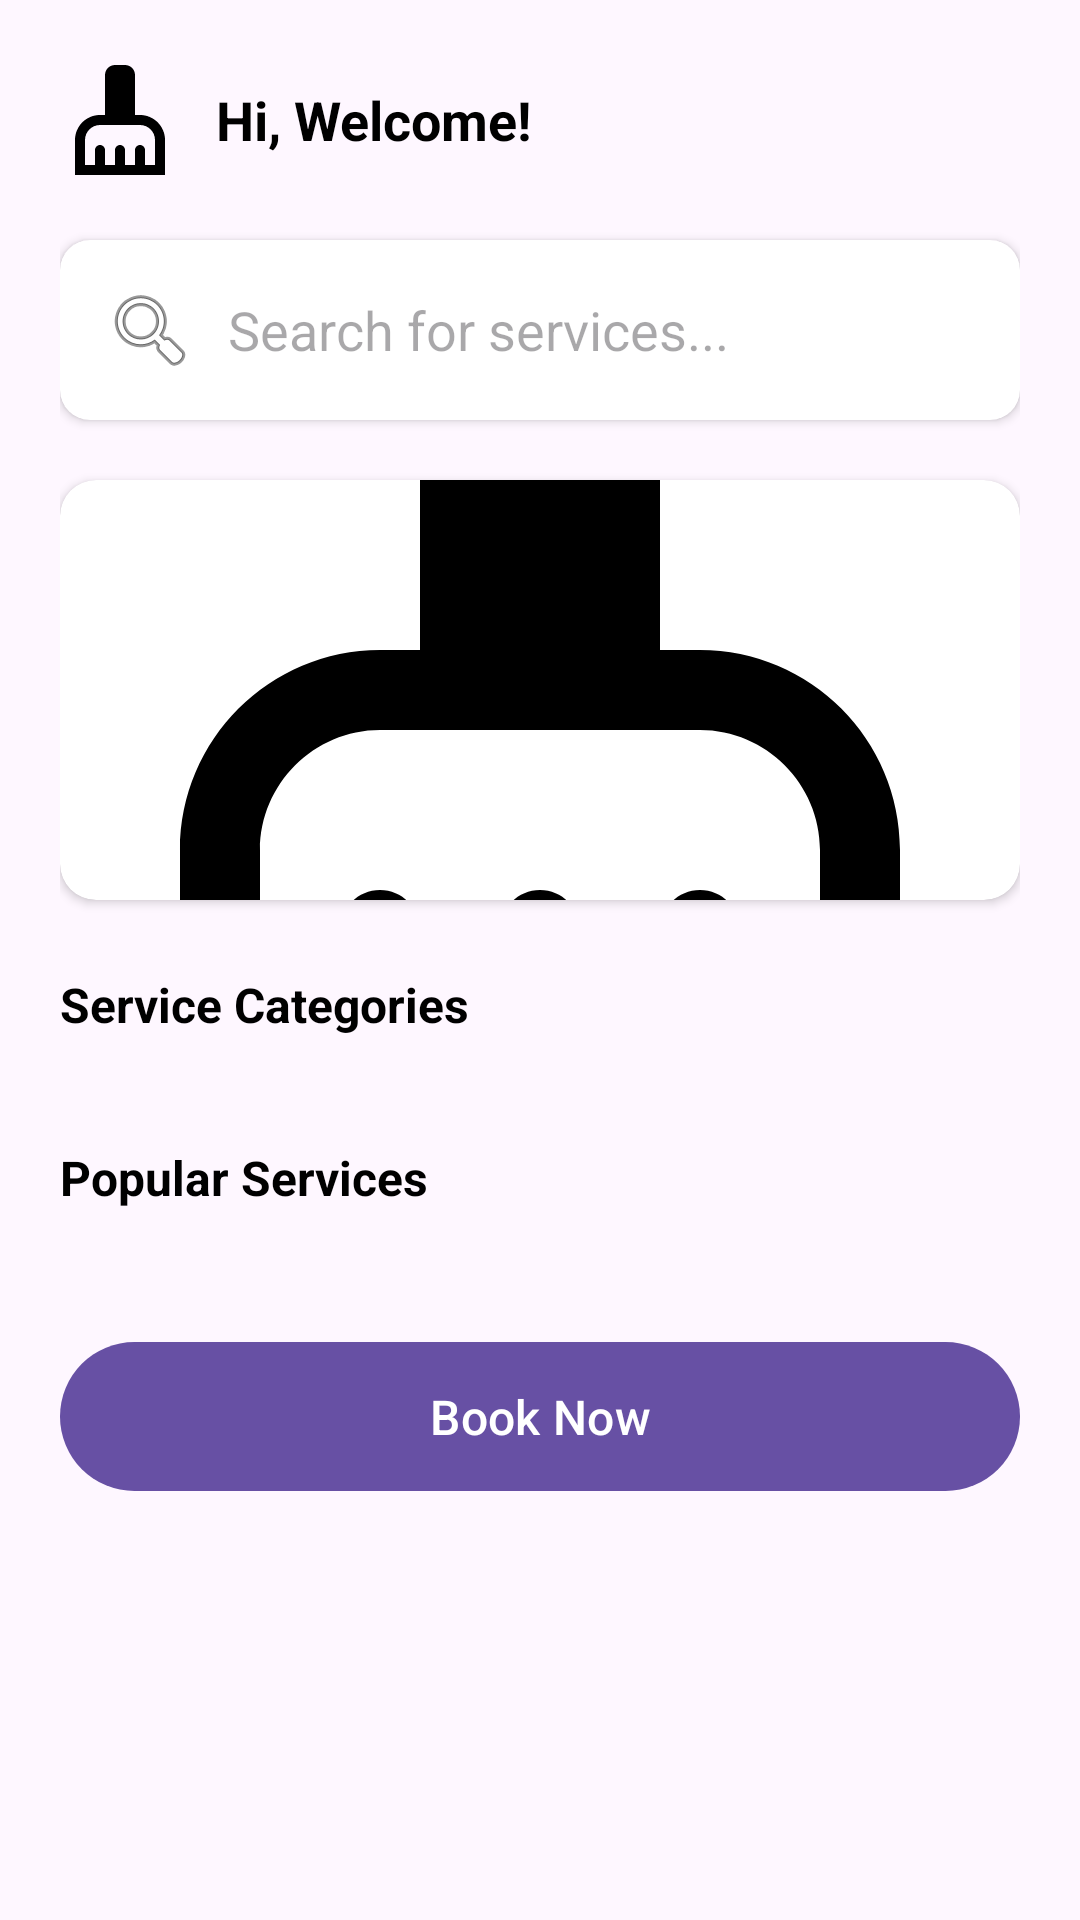

Reconstruct the res/layout file that produces this screen, plus the resources it refers to.
<!-- AndroidManifest.xml: application theme Theme.CleaningServiceApp -->
<!-- res/layout/fragment_home.xml -->
<?xml version="1.0" encoding="utf-8"?>

<androidx.core.widget.NestedScrollView
    xmlns:android="http://schemas.android.com/apk/res/android"
    xmlns:app="http://schemas.android.com/apk/res-auto"
    xmlns:tools="http://schemas.android.com/tools"
    android:layout_width="match_parent"
    android:layout_height="match_parent"
    android:fillViewport="true"
    tools:context=".HomeFragment">

    <LinearLayout
        android:layout_width="match_parent"
        android:layout_height="wrap_content"
        android:orientation="vertical"
        android:padding="20dp">

        
        <LinearLayout
            android:layout_width="match_parent"
            android:layout_height="wrap_content"
            android:orientation="horizontal"
            android:gravity="center_vertical">

            <ImageView
                android:id="@+id/homeLogo"
                android:layout_width="40dp"
                android:layout_height="40dp"
                android:contentDescription="@string/app_logo_description"
                android:src="@drawable/ic_app_logo" />

            <TextView
                android:id="@+id/greetingText"
                android:layout_width="0dp"
                android:layout_height="wrap_content"
                android:layout_weight="1"
                android:layout_marginStart="12dp"
                android:text="@string/greeting_default"
                android:textColor="@color/black"
                android:textSize="18sp"
                android:textStyle="bold" />

        </LinearLayout>

        
        <androidx.cardview.widget.CardView
            android:layout_width="match_parent"
            android:layout_height="wrap_content"
            android:layout_marginTop="20dp"
            app:cardCornerRadius="10dp"
            app:cardElevation="2dp">

            <EditText
                android:id="@+id/searchEditText"
                android:layout_width="match_parent"
                android:layout_height="wrap_content"
                android:padding="14dp"
                android:hint="@string/search_hint"
                android:inputType="text"
                android:background="@android:color/transparent"
                android:drawableStart="@android:drawable/ic_menu_search"
                android:drawablePadding="10dp"
                android:singleLine="true" />

        </androidx.cardview.widget.CardView>

        
        <androidx.cardview.widget.CardView
            android:layout_width="match_parent"
            android:layout_height="140dp"
            android:layout_marginTop="20dp"
            app:cardCornerRadius="12dp"
            app:cardElevation="2dp">

            <ImageView
                android:id="@+id/promoBanner"
                android:layout_width="match_parent"
                android:layout_height="match_parent"
                android:scaleType="centerCrop"
                android:contentDescription="@string/banner_description"
                android:src="@drawable/ic_app_logo" />

        </androidx.cardview.widget.CardView>

        
        <TextView
            android:layout_width="wrap_content"
            android:layout_height="wrap_content"
            android:layout_marginTop="24dp"
            android:text="@string/section_categories"
            android:textColor="@color/black"
            android:textSize="16sp"
            android:textStyle="bold" />

        <androidx.recyclerview.widget.RecyclerView
            android:id="@+id/categoryRecyclerView"
            android:layout_width="match_parent"
            android:layout_height="wrap_content"
            android:layout_marginTop="12dp"
            android:clipToPadding="false"
            android:orientation="horizontal"
            app:layoutManager="androidx.recyclerview.widget.LinearLayoutManager"
            tools:listitem="@layout/item_category" />

        
        <TextView
            android:layout_width="wrap_content"
            android:layout_height="wrap_content"
            android:layout_marginTop="24dp"
            android:text="@string/section_popular_services"
            android:textColor="@color/black"
            android:textSize="16sp"
            android:textStyle="bold" />

        <androidx.recyclerview.widget.RecyclerView
            android:id="@+id/popularServiceRecyclerView"
            android:layout_width="match_parent"
            android:layout_height="wrap_content"
            android:layout_marginTop="12dp"
            android:clipToPadding="false"
            android:orientation="horizontal"
            app:layoutManager="androidx.recyclerview.widget.LinearLayoutManager"
            tools:listitem="@layout/item_popular_service" />

        
        <com.google.android.material.button.MaterialButton
            android:id="@+id/bookNowButton"
            android:layout_width="match_parent"
            android:layout_height="wrap_content"
            android:layout_marginTop="28dp"
            android:layout_marginBottom="16dp"
            android:padding="14dp"
            android:text="@string/book_now_button"
            android:textSize="16sp" />

    </LinearLayout>

</androidx.core.widget.NestedScrollView>
<!-- res/layout/item_category.xml (included above) -->
<?xml version="1.0" encoding="utf-8"?>

<LinearLayout
    xmlns:android="http://schemas.android.com/apk/res/android"
    android:layout_width="80dp"
    android:layout_height="wrap_content"
    android:layout_marginEnd="12dp"
    android:gravity="center"
    android:orientation="vertical">

    <androidx.cardview.widget.CardView
        android:layout_width="60dp"
        android:layout_height="60dp"
        app:cardCornerRadius="30dp"
        app:cardElevation="2dp"
        app:cardBackgroundColor="@color/white"
        xmlns:app="http://schemas.android.com/apk/res-auto">

        <ImageView
            android:id="@+id/categoryIcon"
            android:layout_width="match_parent"
            android:layout_height="match_parent"
            android:padding="14dp"
            android:contentDescription="@string/category_icon_description"
            android:src="@drawable/ic_app_logo" />

    </androidx.cardview.widget.CardView>

    <TextView
        android:id="@+id/categoryName"
        android:layout_width="wrap_content"
        android:layout_height="wrap_content"
        android:layout_marginTop="6dp"
        android:text="@string/placeholder_category_name"
        android:textColor="@color/black"
        android:textSize="12sp"
        android:maxLines="1"
        android:ellipsize="end" />

</LinearLayout>
<!-- res/layout/item_popular_service.xml (included above) -->
<?xml version="1.0" encoding="utf-8"?>

<androidx.cardview.widget.CardView
    xmlns:android="http://schemas.android.com/apk/res/android"
    xmlns:app="http://schemas.android.com/apk/res-auto"
    android:layout_width="160dp"
    android:layout_height="wrap_content"
    android:layout_marginEnd="12dp"
    app:cardCornerRadius="12dp"
    app:cardElevation="3dp">

    <LinearLayout
        android:layout_width="match_parent"
        android:layout_height="wrap_content"
        android:orientation="vertical">

        <ImageView
            android:id="@+id/serviceImage"
            android:layout_width="match_parent"
            android:layout_height="100dp"
            android:scaleType="centerCrop"
            android:contentDescription="@string/service_image_description"
            android:src="@drawable/ic_app_logo" />

        <LinearLayout
            android:layout_width="match_parent"
            android:layout_height="wrap_content"
            android:orientation="vertical"
            android:padding="10dp">

            <TextView
                android:id="@+id/serviceName"
                android:layout_width="match_parent"
                android:layout_height="wrap_content"
                android:text="@string/placeholder_service_name"
                android:textColor="@color/black"
                android:textSize="14sp"
                android:textStyle="bold"
                android:maxLines="1"
                android:ellipsize="end" />

            <LinearLayout
                android:layout_width="match_parent"
                android:layout_height="wrap_content"
                android:layout_marginTop="6dp"
                android:orientation="horizontal">

                <TextView
                    android:id="@+id/servicePrice"
                    android:layout_width="0dp"
                    android:layout_height="wrap_content"
                    android:layout_weight="1"
                    android:text="@string/placeholder_price"
                    android:textColor="@color/black"
                    android:textSize="13sp"
                    android:textStyle="bold" />

                <TextView
                    android:id="@+id/serviceRating"
                    android:layout_width="wrap_content"
                    android:layout_height="wrap_content"
                    android:text="@string/placeholder_rating"
                    android:textColor="@color/black"
                    android:textSize="13sp" />

            </LinearLayout>

        </LinearLayout>

    </LinearLayout>

</androidx.cardview.widget.CardView>
<!-- resources referenced by this layout -->
<resources>
  <color name="black">#FF000000</color>
  <color name="white">#FFFFFFFF</color>
  <!-- drawable ic_app_logo (drawable) -->
  <vector xmlns:android="http://schemas.android.com/apk/res/android" android:height="24dp" android:tint="#000000" android:viewportHeight="24" android:viewportWidth="24" android:width="24dp">
        
      <path android:fillColor="@android:color/white" android:pathData="M16,11h-1V3c0,-1.1 -0.9,-2 -2,-2h-2C9.9,1 9,1.9 9,3v8H8c-2.76,0 -5,2.24 -5,5v7h18v-7C21,13.24 18.76,11 16,11zM19,21h-2v-3c0,-0.55 -0.45,-1 -1,-1s-1,0.45 -1,1v3h-2v-3c0,-0.55 -0.45,-1 -1,-1s-1,0.45 -1,1v3H9v-3c0,-0.55 -0.45,-1 -1,-1s-1,0.45 -1,1v3H5v-5c0,-1.65 1.35,-3 3,-3h8c1.65,0 3,1.35 3,3V21z"/>
      
  </vector>
  <string name="app_logo_description">App Logo</string>
  <string name="banner_description">Promotional Banner</string>
  <string name="book_now_button">Book Now</string>
  <string name="category_icon_description">Category Icon</string>
  <string name="greeting_default">Hi, Welcome!</string>
  <string name="placeholder_category_name">Category</string>
  <string name="placeholder_price">৳ 0</string>
  <string name="placeholder_rating">★ 0.0</string>
  <string name="placeholder_service_name">Service Name</string>
  <string name="search_hint">Search for services...</string>
  <string name="section_categories">Service Categories</string>
  <string name="section_popular_services">Popular Services</string>
  <string name="service_image_description">Service Image</string>
  <style name="Theme.CleaningServiceApp" parent="Base.Theme.CleaningServiceApp" />
  <style name="Base.Theme.CleaningServiceApp" parent="Theme.Material3.DayNight.NoActionBar">
          
      </style>
</resources>
